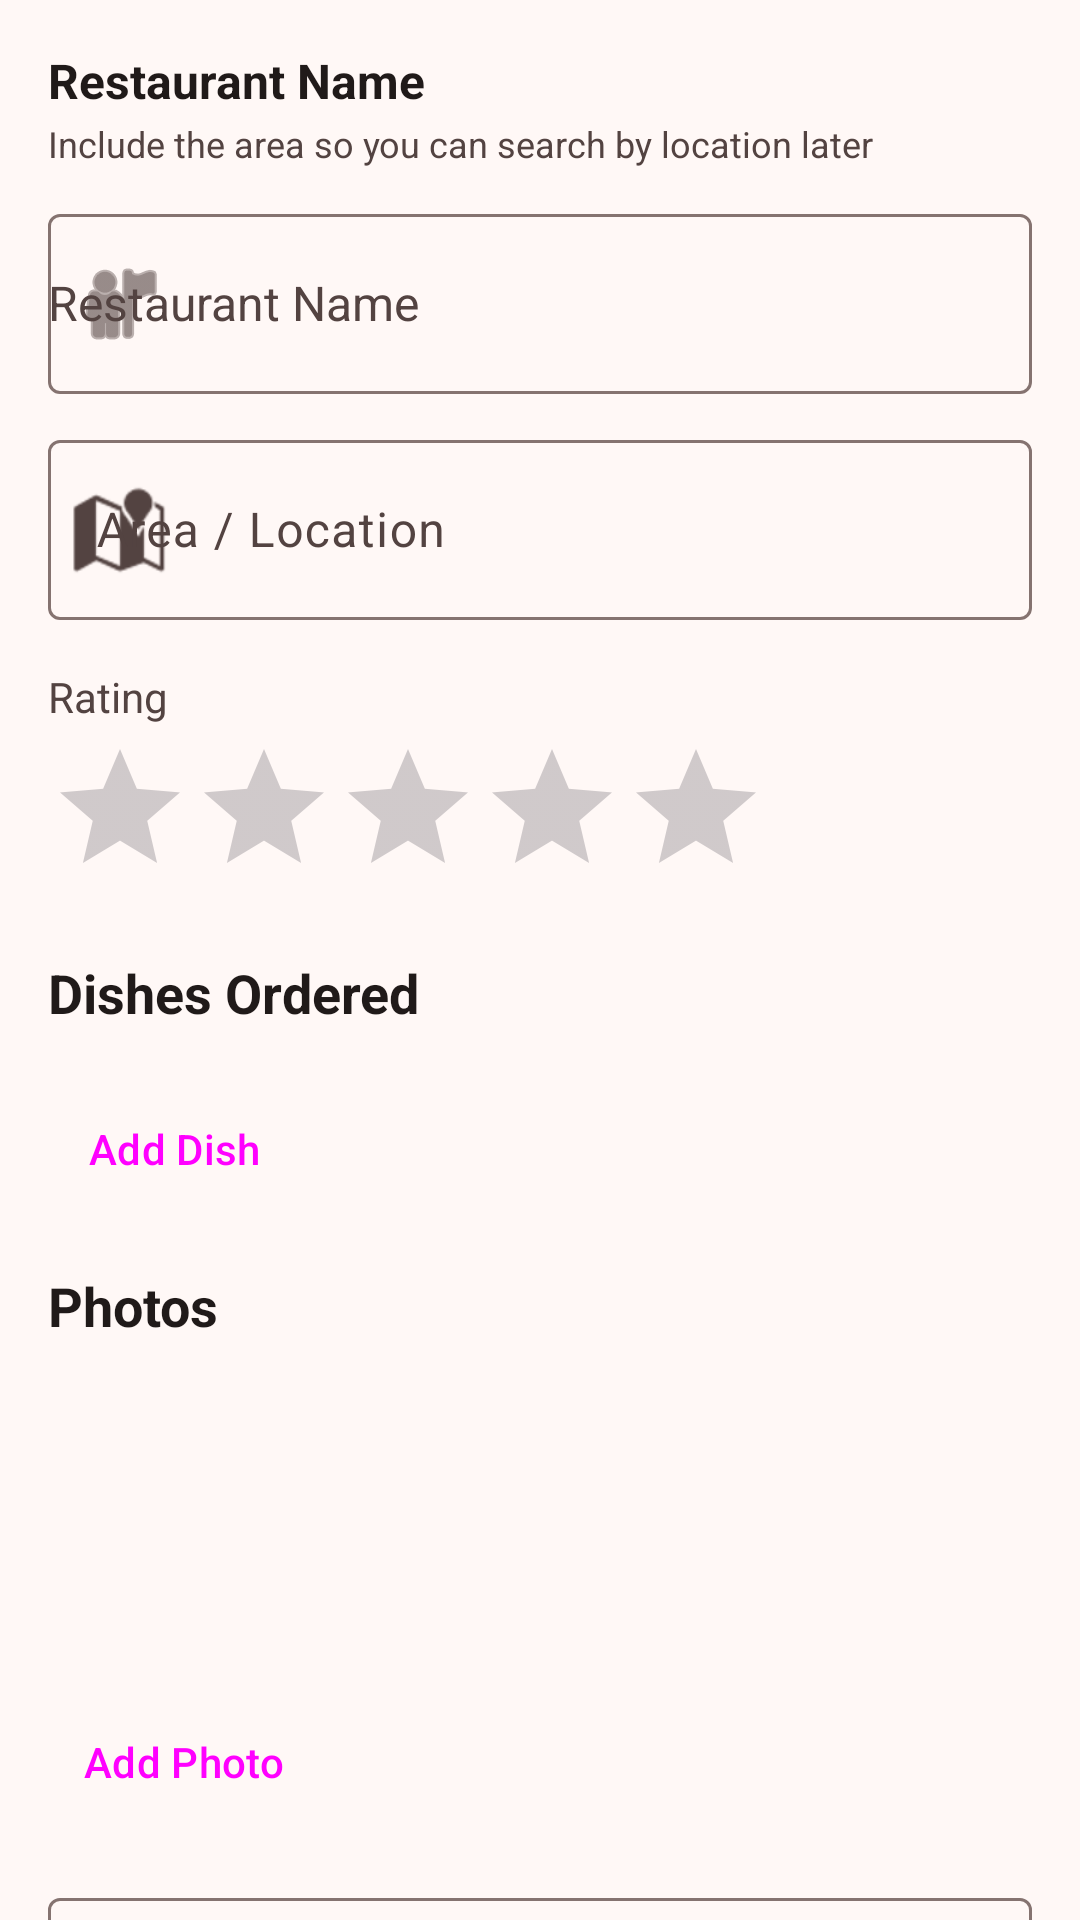

Android layout source for this screen:
<!-- AndroidManifest.xml: application theme Theme.Foodlog -->
<!-- res/layout/fragment_add_entry.xml -->
<?xml version="1.0" encoding="utf-8"?>
<androidx.core.widget.NestedScrollView
    xmlns:android="http://schemas.android.com/apk/res/android"
    xmlns:app="http://schemas.android.com/apk/res-auto"
    android:layout_width="match_parent"
    android:layout_height="match_parent"
    android:background="?android:attr/windowBackground"
    android:fillViewport="true">

    <LinearLayout
        android:layout_width="match_parent"
        android:layout_height="wrap_content"
        android:orientation="vertical"
        android:padding="16dp">

        

        
        <TextView
            android:layout_width="wrap_content"
            android:layout_height="wrap_content"
            android:text="Restaurant Name"
            android:textSize="16sp"
            android:textStyle="bold"
            android:textColor="?attr/colorOnBackground"
            android:layout_marginBottom="2dp"/>

        <TextView
            android:layout_width="wrap_content"
            android:layout_height="wrap_content"
            android:text="Include the area so you can search by location later"
            android:textSize="12sp"
            android:textColor="?attr/colorOnSurfaceVariant"
            android:layout_marginBottom="10dp"/>

        
        <com.google.android.material.textfield.TextInputLayout
            android:id="@+id/tilRestaurant"
            style="@style/Widget.Material3.TextInputLayout.OutlinedBox"
            android:layout_width="match_parent"
            android:layout_height="wrap_content"
            android:hint="Restaurant Name"
            app:placeholderText="e.g. KFC, Saravana Bhavan"
            app:startIconDrawable="@android:drawable/ic_menu_myplaces"
            android:layout_marginBottom="10dp">

            <AutoCompleteTextView
                android:id="@+id/etRestaurant"
                android:layout_width="match_parent"
                android:layout_height="wrap_content"
                android:completionThreshold="1"
                android:inputType="textCapWords"
                android:textSize="16sp"
                android:paddingTop="14dp"
                android:paddingBottom="14dp"
                android:minHeight="60dp"/>

        </com.google.android.material.textfield.TextInputLayout>

        
        <com.google.android.material.textfield.TextInputLayout
            android:id="@+id/tilArea"
            style="@style/Widget.Material3.TextInputLayout.OutlinedBox"
            android:layout_width="match_parent"
            android:layout_height="wrap_content"
            android:hint="Area / Location"
            app:placeholderText="e.g. Anna Nagar, T. Nagar"
            app:startIconDrawable="@android:drawable/ic_dialog_map"
            android:layout_marginBottom="16dp">

            <com.google.android.material.textfield.TextInputEditText
                android:id="@+id/etArea"
                android:layout_width="match_parent"
                android:layout_height="wrap_content"
                android:inputType="textCapWords"
                android:textSize="16sp"
                android:paddingTop="14dp"
                android:paddingBottom="14dp"
                android:minHeight="60dp"/>

        </com.google.android.material.textfield.TextInputLayout>

        
        <TextView
            android:layout_width="wrap_content"
            android:layout_height="wrap_content"
            android:text="Rating"
            android:textSize="14sp"
            android:textColor="?attr/colorOnSurfaceVariant"
            android:layout_marginBottom="4dp"/>

        
        <RatingBar
            android:id="@+id/ratingBar"
            android:layout_width="wrap_content"
            android:layout_height="wrap_content"
            android:numStars="5"
            android:stepSize="1.0"
            android:rating="0"
            android:layout_marginBottom="16dp"/>

        
        <TextView
            android:layout_width="wrap_content"
            android:layout_height="wrap_content"
            android:text="Dishes Ordered"
            android:textSize="18sp"
            android:textStyle="bold"
            android:textColor="?attr/colorOnBackground"
            android:layout_marginBottom="8dp"/>

        
        <LinearLayout
            android:id="@+id/llDishesContainer"
            android:layout_width="match_parent"
            android:layout_height="wrap_content"
            android:orientation="vertical"
            android:layout_marginBottom="8dp"/>

        <Button
            android:id="@+id/btnAddDish"
            style="@style/Widget.Material3.Button.TextButton.Icon"
            android:layout_width="wrap_content"
            android:layout_height="wrap_content"
            android:text="Add Dish"
            app:icon="@android:drawable/ic_input_add"
            android:layout_marginBottom="16dp"/>

        
        <TextView
            android:layout_width="wrap_content"
            android:layout_height="wrap_content"
            android:text="Photos"
            android:textSize="18sp"
            android:textStyle="bold"
            android:textColor="?attr/colorOnBackground"
            android:layout_marginBottom="8dp"/>

        <HorizontalScrollView
            android:layout_width="match_parent"
            android:layout_height="wrap_content"
            android:layout_marginBottom="8dp">

            <LinearLayout
                android:id="@+id/llPhotosContainer"
                android:layout_width="wrap_content"
                android:layout_height="100dp"
                android:orientation="horizontal"/>
        </HorizontalScrollView>

        <Button
            android:id="@+id/btnAddPhoto"
            style="@style/Widget.Material3.Button.TextButton.Icon"
            android:layout_width="wrap_content"
            android:layout_height="wrap_content"
            android:text="Add Photo"
            app:icon="@android:drawable/ic_menu_camera"
            android:layout_marginBottom="16dp"/>

        
        <com.google.android.material.textfield.TextInputLayout
            android:id="@+id/tilReview"
            style="@style/Widget.Material3.TextInputLayout.OutlinedBox"
            android:layout_width="match_parent"
            android:layout_height="wrap_content"
            android:hint="Review / Notes (optional)"
            android:layout_marginBottom="12dp">

            <com.google.android.material.textfield.TextInputEditText
                android:id="@+id/etReview"
                android:layout_width="match_parent"
                android:layout_height="wrap_content"
                android:inputType="textMultiLine"
                android:lines="3"
                android:gravity="top"/>

        </com.google.android.material.textfield.TextInputLayout>

        
        <com.google.android.material.textfield.TextInputLayout
            android:id="@+id/tilAmount"
            style="@style/Widget.Material3.TextInputLayout.OutlinedBox"
            android:layout_width="match_parent"
            android:layout_height="wrap_content"
            android:hint="Amount Spent (₹)"
            android:layout_marginBottom="12dp">

            <com.google.android.material.textfield.TextInputEditText
                android:id="@+id/etAmount"
                android:layout_width="match_parent"
                android:layout_height="wrap_content"
                android:inputType="numberDecimal"/>

        </com.google.android.material.textfield.TextInputLayout>

        
        <TextView
            android:layout_width="wrap_content"
            android:layout_height="wrap_content"
            android:text="Date"
            android:textSize="14sp"
            android:textColor="?attr/colorOnSurfaceVariant"
            android:layout_marginBottom="4dp"/>

        <Button
            android:id="@+id/btnPickDate"
            style="@style/Widget.Material3.Button.OutlinedButton"
            android:layout_width="match_parent"
            android:layout_height="wrap_content"
            android:text="Select Date"
            android:layout_marginBottom="12dp"/>

        
        <TextView
            android:layout_width="wrap_content"
            android:layout_height="wrap_content"
            android:text="Dining Mode"
            android:textSize="14sp"
            android:textColor="?attr/colorOnSurfaceVariant"
            android:layout_marginBottom="4dp"/>

        <Spinner
            android:id="@+id/spinnerDiningMode"
            android:layout_width="match_parent"
            android:layout_height="wrap_content"
            android:layout_marginBottom="16dp"/>

        
        <TextView
            android:layout_width="wrap_content"
            android:layout_height="wrap_content"
            android:text="Platform"
            android:textSize="14sp"
            android:textColor="?attr/colorOnSurfaceVariant"
            android:layout_marginBottom="4dp"/>

        <Spinner
            android:id="@+id/spinnerPlatform"
            android:layout_width="match_parent"
            android:layout_height="wrap_content"
            android:layout_marginBottom="16dp"/>

        
        <TextView
            android:layout_width="wrap_content"
            android:layout_height="wrap_content"
            android:text="Would Order Again?"
            android:textSize="14sp"
            android:textColor="?attr/colorOnSurfaceVariant"
            android:layout_marginBottom="4dp"/>

        <RadioGroup
            android:id="@+id/radioGroupOrderAgain"
            android:layout_width="match_parent"
            android:layout_height="wrap_content"
            android:orientation="horizontal"
            android:layout_marginBottom="24dp">

            <RadioButton
                android:id="@+id/radioYes"
                android:layout_width="wrap_content"
                android:layout_height="wrap_content"
                android:text="Yes"
                android:layout_marginEnd="12dp"/>

            <RadioButton
                android:id="@+id/radioMaybe"
                android:layout_width="wrap_content"
                android:layout_height="wrap_content"
                android:text="Maybe"
                android:layout_marginEnd="12dp"/>

            <RadioButton
                android:id="@+id/radioNo"
                android:layout_width="wrap_content"
                android:layout_height="wrap_content"
                android:text="No"/>

        </RadioGroup>

        
        <Button
            android:id="@+id/btnDelete"
            style="@style/Widget.Material3.Button.TonalButton"
            android:layout_width="match_parent"
            android:layout_height="wrap_content"
            android:text="Delete Entry"
            android:visibility="gone"
            android:layout_marginBottom="8dp"/>

        
        <Button
            android:id="@+id/btnSave"
            style="@style/Widget.Material3.Button"
            android:layout_width="match_parent"
            android:layout_height="wrap_content"
            android:text="Save Entry"
            android:layout_marginBottom="16dp"/>

    </LinearLayout>

</androidx.core.widget.NestedScrollView>
<!-- resources referenced by this layout -->
<resources>
  <style name="Theme.Foodlog" parent="Base.Theme.Foodlog" />
  <color name="md_primary">#C0392B</color>
  <color name="md_on_primary">#FFFFFF</color>
  <color name="md_primary_container">#FFDAD5</color>
  <color name="md_on_primary_container">#410002</color>
  <color name="md_secondary">#915C00</color>
  <color name="md_on_secondary">#FFFFFF</color>
  <color name="md_secondary_container">#FFE0B2</color>
  <color name="md_on_secondary_container">#2E1A00</color>
  <color name="md_tertiary">#386663</color>
  <color name="md_on_tertiary">#FFFFFF</color>
  <color name="md_tertiary_container">#BCECE8</color>
  <color name="md_on_tertiary_container">#00201E</color>
  <color name="md_error">#BA1A1A</color>
  <color name="md_on_error">#FFFFFF</color>
  <color name="md_error_container">#FFDAD6</color>
  <color name="md_on_error_container">#410002</color>
  <color name="md_background_light">#FFF8F6</color>
  <color name="md_on_background_light">#201A19</color>
  <color name="md_surface_light">#FFF8F6</color>
  <color name="md_on_surface_light">#201A19</color>
  <color name="md_surface_variant_light">#F5DDD9</color>
  <color name="md_on_surface_variant_light">#534341</color>
  <color name="md_outline_light">#857370</color>
  <color name="md_outline_variant_light">#D8C2BF</color>
  <color name="md_surface_container_lowest_light">#FFFFFF</color>
  <color name="md_surface_container_low_light">#FEF1EE</color>
  <color name="md_surface_container_light">#F8E4E1</color>
  <color name="md_surface_container_high_light">#F2D8D5</color>
  <color name="md_surface_container_highest_light">#EDCDC9</color>
</resources>
